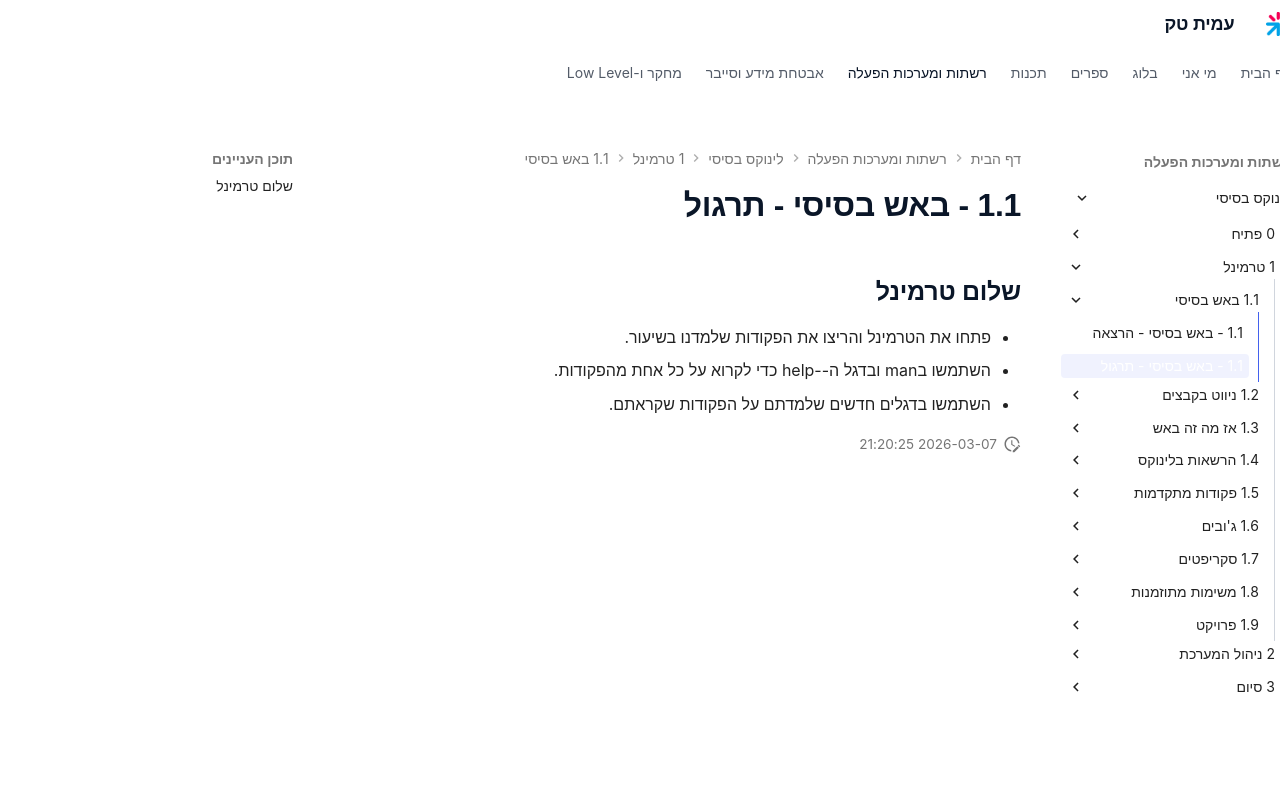

repository: AmitPinchasi/amittech · page: לינוקס-בסיסי/1 - טרמינל/1.1 - באש בסיסי/1.1 - באש בסיסי - תרגול/index.html · generator: mkdocs

## שלום טרמינל
- פתחו את הטרמינל והריצו את הפקודות שלמדנו בשיעור.
- השתמשו בman ובדגל ה--help כדי לקרוא על כל אחת מהפקודות. 
- השתמשו בדגלים חדשים שלמדתם על הפקודות שקראתם.
